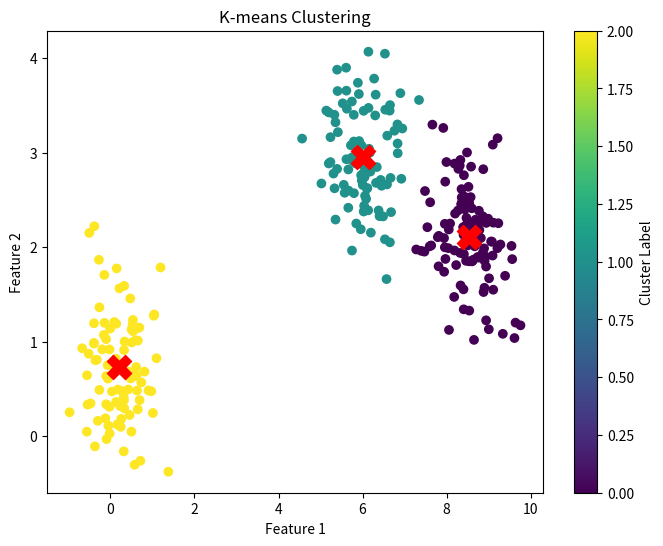

This figure's Python source:
import numpy as np
import matplotlib.pyplot as plt

# 生成随机数据点
def generate_data(num_points, num_clusters):
    centroids = np.random.rand(num_clusters, 2) * 10
    labels = np.random.randint(0, num_clusters, size=num_points)
    data = centroids[labels] + 0.5 * np.random.randn(num_points, 2)
    return data, centroids

# 初始化质心
def initialize_centroids(data, k):
    indices = np.random.choice(data.shape[0], k, replace=False)
    return data[indices]

# 分配簇
def assign_clusters(data, centroids):
    distances = np.linalg.norm(data[:, np.newaxis] - centroids, axis=2)
    return np.argmin(distances, axis=1)

# 更新质心
def update_centroids(data, labels, k):
    new_centroids = np.array([data[labels == i].mean(axis=0) for i in range(k)])
    return new_centroids

# K-means算法
def kmeans(data, k, max_iters=100):
    centroids = initialize_centroids(data, k)
    for _ in range(max_iters):
        old_centroids = centroids
        labels = assign_clusters(data, centroids)
        centroids = update_centroids(data, labels, k)
        if np.all(old_centroids == centroids):
            break
    return labels, centroids

# 主函数
if __name__ == "__main__":
    num_points = 300
    num_clusters = 3
    data, true_centroids = generate_data(num_points, num_clusters)
    
    labels, centroids = kmeans(data, num_clusters)
    
    # 绘制结果
    plt.figure(figsize=(8, 6))
    scatter = plt.scatter(data[:, 0], data[:, 1], c=labels, cmap='viridis')
    plt.scatter(centroids[:, 0], centroids[:, 1], s=300, c='red', marker='X')
    plt.title('K-means Clustering')
    plt.xlabel('Feature 1')
    plt.ylabel('Feature 2')
    plt.colorbar(scatter, label='Cluster Label')
    plt.show()
